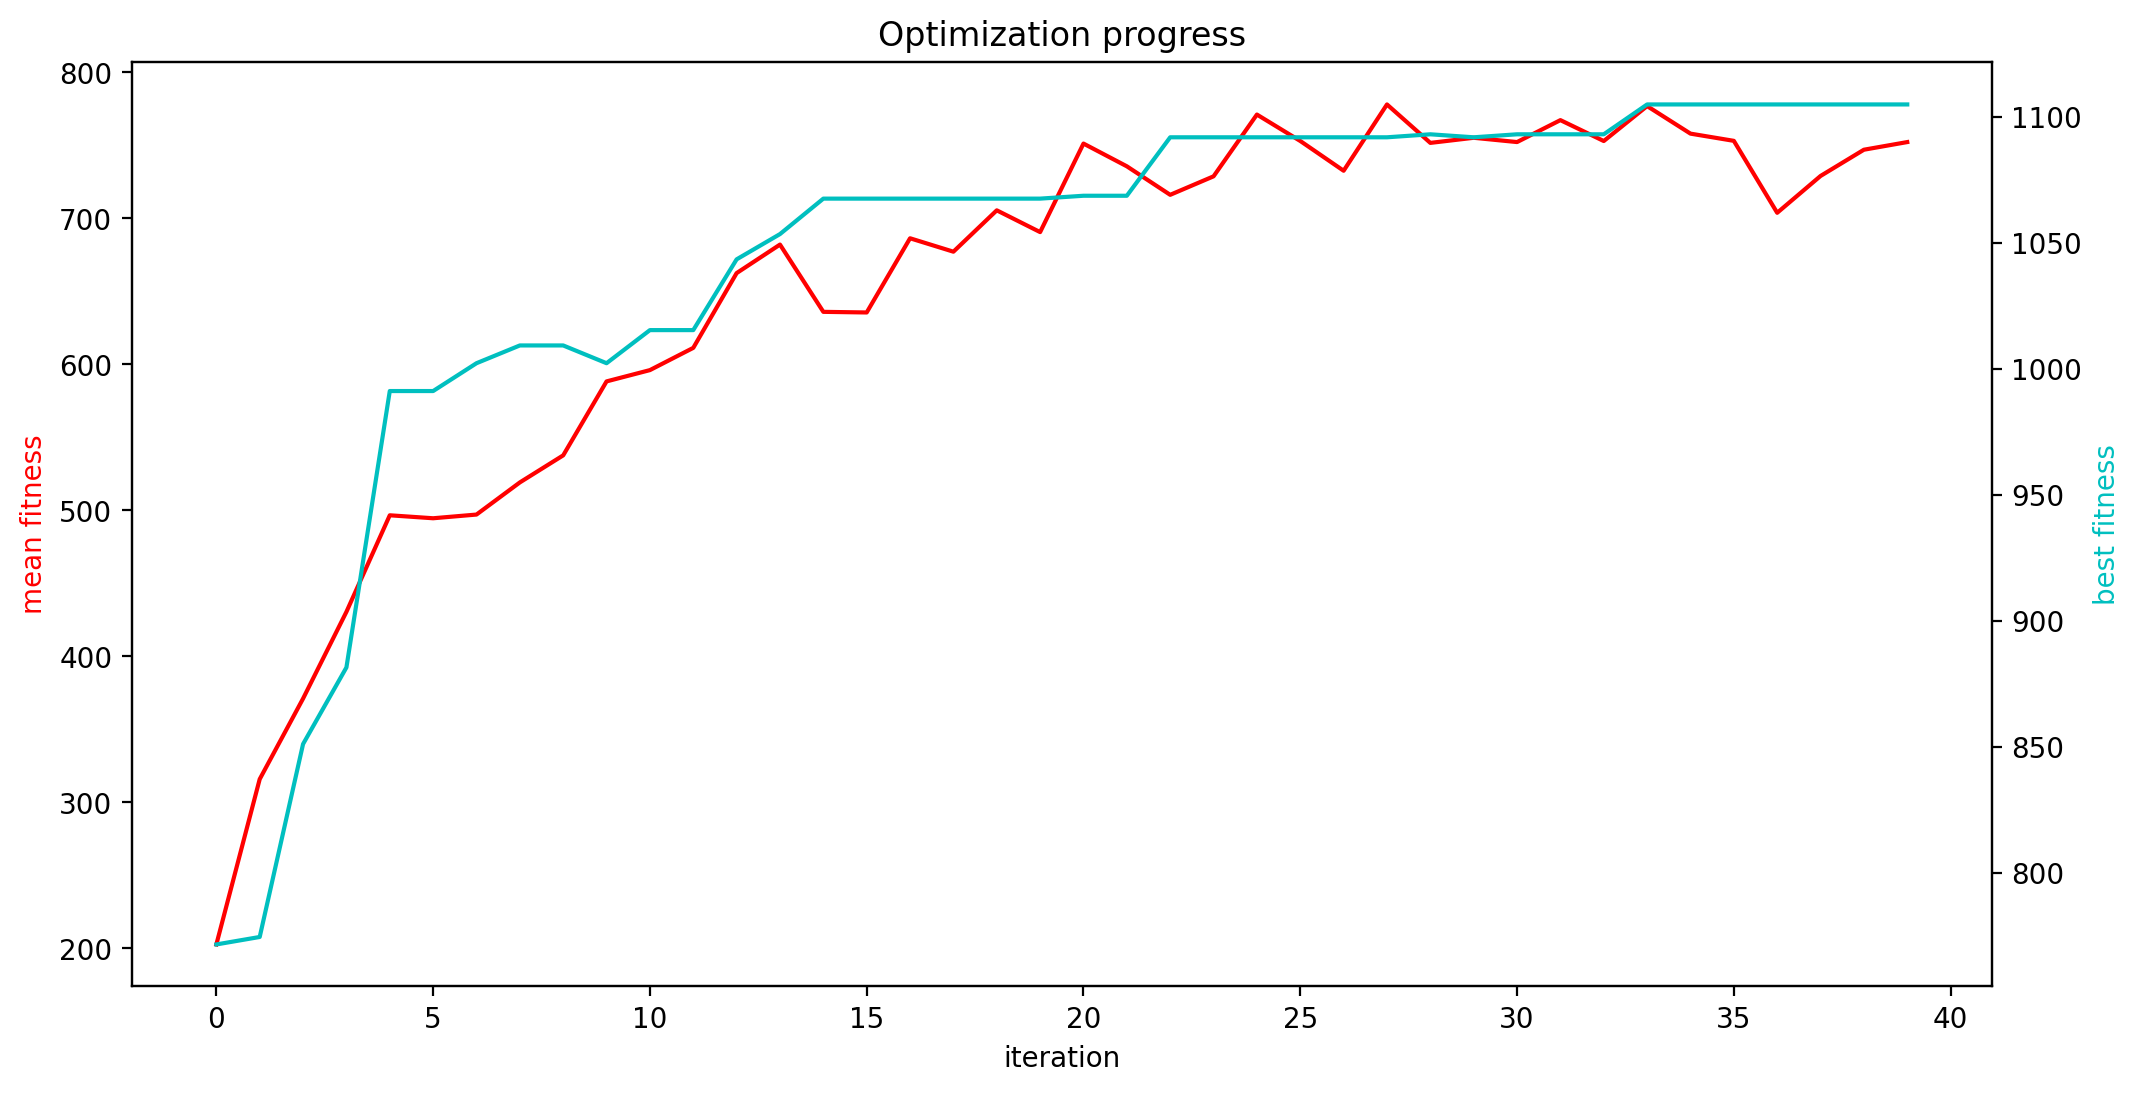

Data behind this chart, as committed beside it:
mean fitness, best fitness, population size
202.7, 771.7, 504
316, 774.7, 496
371.1, 851.2, 488
430.6, 881.6, 480
496.7, 991.3, 472
494.7, 991.3, 464
497.2, 1002, 458
519.2, 1009, 452
537.7, 1009, 446
588.4, 1002, 440
596.1, 1015, 434
611.4, 1015, 428
662.6, 1044, 422
682.1, 1054, 416
636, 1068, 410
635.6, 1068, 404
686.4, 1068, 398
677.2, 1068, 392
705.6, 1068, 386
690.7, 1068, 380
751.3, 1069, 374
735.7, 1069, 368
716.2, 1092, 362
728.9, 1092, 356
771.2, 1092, 350
753.1, 1092, 344
732.7, 1092, 338
778.1, 1092, 332
751.8, 1093, 328
755.3, 1092, 324
752.3, 1093, 320
767.4, 1093, 316
753, 1093, 312
777, 1105, 308
758.1, 1105, 304
753.2, 1105, 300
703.9, 1105, 296
729.1, 1105, 292
747.1, 1105, 288
752.3, 1105, 284
